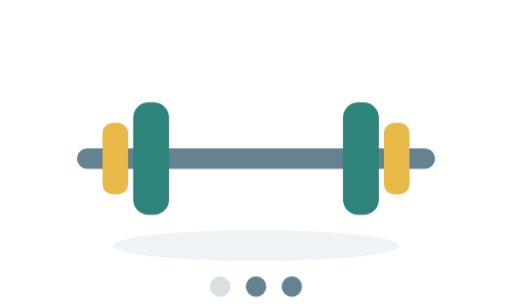
t = 0.00 s
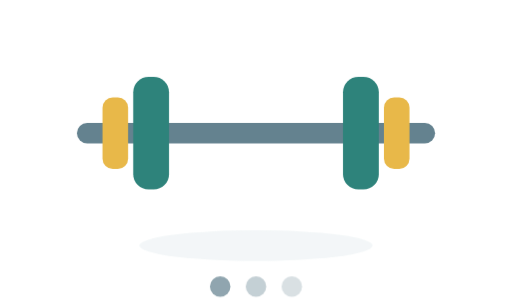
t = 0.40 s
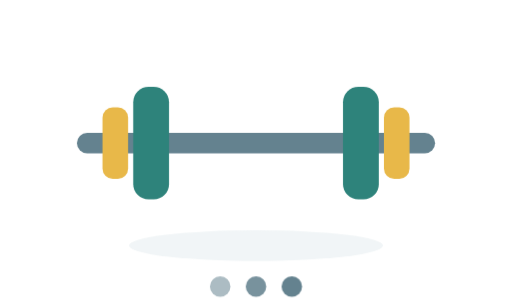
t = 1.10 s
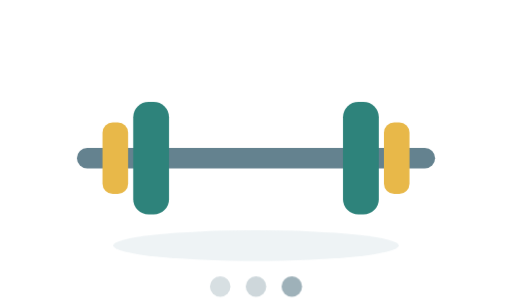
t = 1.45 s
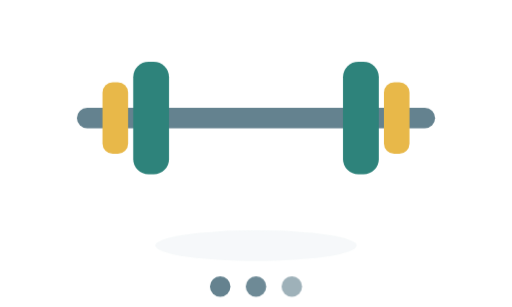
t = 2.15 s
t = 2.50 s: frame unchanged from t = 1.10 s, image omitted

The animated SVG that drew these frames (rendered in a browser with its animation timeline set to each time). Animation: 3 CSS @keyframes rules; one cycle of 3.20 s, repeats indefinitely.

<svg xmlns="http://www.w3.org/2000/svg" viewBox="0 0 200 120" role="img" aria-labelledby="lb-title">
  <title id="lb-title">A barbell doing little reps while content loads</title>
  <style>
    .lb-bar { animation: lb-rep 1.4s ease-in-out infinite; }
    .lb-shadow { transform-box: fill-box; transform-origin: center; animation: lb-shadow 1.4s ease-in-out infinite; }
    .lb-dot { animation: lb-blink 1.4s ease-in-out infinite; }
    .lb-d2 { animation-delay: .2s; } .lb-d3 { animation-delay: .4s; }
    @keyframes lb-rep { 0%,100% { transform: translateY(0); } 50% { transform: translateY(-16px); } }
    @keyframes lb-shadow { 0%,100% { transform: scaleX(1); opacity: .5; } 50% { transform: scaleX(.7); opacity: .28; } }
    @keyframes lb-blink { 0%,100% { opacity: .25; } 50% { opacity: 1; } }
    @media (prefers-reduced-motion: reduce) {
      .lb-bar, .lb-shadow { animation: none; }
      .lb-dot { animation-duration: 2.8s; }
    }
  </style>
  <!-- floor shadow -->
  <ellipse class="lb-shadow" cx="100" cy="96" rx="56" ry="6" fill="var(--secondary, #DDE7EB)"/>
  <!-- bouncing barbell -->
  <g class="lb-bar">
    <rect x="30" y="58" width="140" height="8" rx="4" fill="var(--muted-foreground, #64828F)"/>
    <rect x="52" y="40" width="14" height="44" rx="6" fill="var(--primary, #2E837B)"/>
    <rect x="40" y="48" width="10" height="28" rx="4" fill="#E8B849"/>
    <rect x="134" y="40" width="14" height="44" rx="6" fill="var(--primary, #2E837B)"/>
    <rect x="150" y="48" width="10" height="28" rx="4" fill="#E8B849"/>
  </g>
  <!-- loading dots -->
  <g fill="var(--muted-foreground, #64828F)">
    <circle class="lb-dot" cx="86" cy="112" r="4"/>
    <circle class="lb-dot lb-d2" cx="100" cy="112" r="4"/>
    <circle class="lb-dot lb-d3" cx="114" cy="112" r="4"/>
  </g>
</svg>
